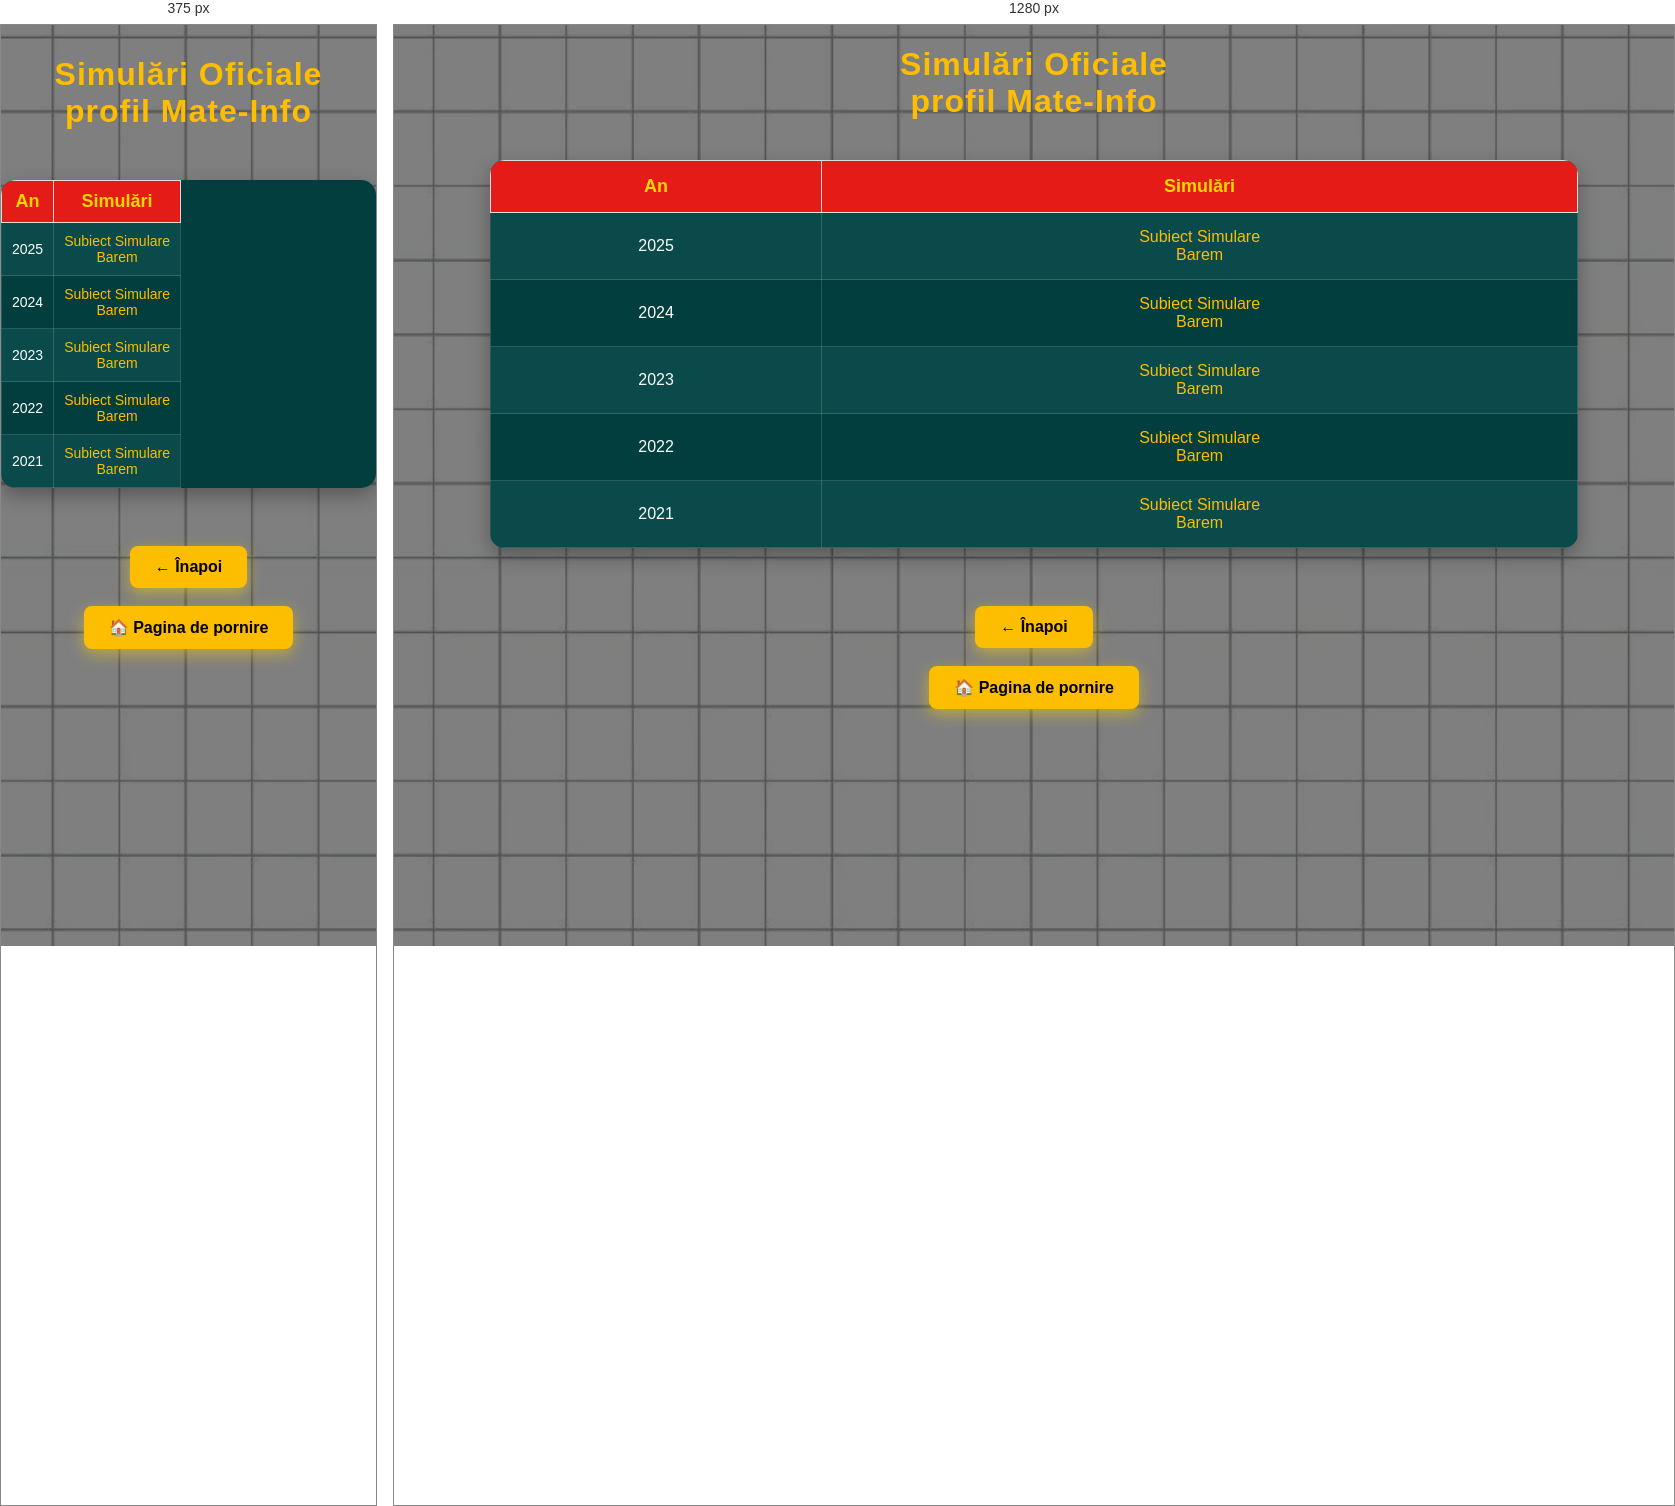
Rendered at 375 px and 1280 px, left to right.

<!-- file: Simulari_Bac_mi.html -->
<!DOCTYPE html>
<html lang="ro">
<head>
    <meta charset="UTF-8">
    <title>Simulari Bac Mate Info</title>
    <link href="https://fonts.googleapis.com/css2?family=Fredoka:wght@400;600&display=swap" rel="stylesheet">
    <link rel="stylesheet" href="../style.css">
    <meta name="viewport" content="width=device-width, initial-scale=1.0">
</head>
<body class="resurse">

<h1><center>Simulări Oficiale <br> profil Mate-Info</center></h1>


       <table>
    <tr>
        <th>An</th>
        <th>Simulări</th>
    </tr>

    <tr>
        <td>2025</td>
        <td><a href="https://drive.google.com/file/d/1-aVzJKBV0l654nWLn4GsaqYB106rK233/view" target="_blank">Subiect Simulare</a><br>
        <a href="https://drive.google.com/file/d/1PfBpekC4CLIsBEGLOYY3edRe1rtlJ05N/view" target="_blank">Barem</a><br></td>
    </tr>

    <tr>
        <td>2024</td>
        <td> <a href="https://drive.google.com/file/d/16k70Fu4IXxCe8_Wpn_ehorpV2cBOjPGd/view" target="_blank">Subiect Simulare</a><br>
         <a href="https://drive.google.com/file/d/1a_z-QXufUXM5iBuQEgASul8OlPp2xMnN/view" target="_blank">Barem</a><br></td>
    </tr>


    <tr>
        <td>2023</td>
        <td> <a href="https://drive.google.com/file/d/1g3w4Op6617k2dhOeL2V1SkfXmfx083ZW/view" target="_blank">Subiect Simulare</a><br>
         <a href="https://drive.google.com/file/d/1g3w4Op6617k2dhOeL2V1SkfXmfx083ZW/view" target="_blank">Barem</a><br></td>
    </tr>

    <tr>
        <td>2022</td>
        <td> <a href="https://drive.google.com/file/d/1YBTpiHDxpLoJ2Sz0-6OYlxKtanqM6BN7/view" target="_blank">Subiect Simulare</a><br>
         <a href="https://drive.google.com/file/d/1YBTpiHDxpLoJ2Sz0-6OYlxKtanqM6BN7/view" target="_blank">Barem</a><br></td>
    </tr>

    <tr>
        <td>2021</td>
         <td> <a href="https://drive.google.com/file/d/17BXtHXGvWIvQVGbkbOazL_YIBEb9baLf/view" target="_blank">Subiect Simulare</a><br>
         <a href="https://drive.google.com/file/d/17BXtHXGvWIvQVGbkbOazL_YIBEb9baLf/view" target="_blank">Barem</a><br></td>
    </tr>

</table>



<div class="back-hero">
<br>
    <center><a href="Lista_Simulari_Bac_mi.html" class="btn-hero"> 
← Înapoi
</a></center>

</div> 

<div class="back-hero">
<br>
    <center><a href="../index.html" class="btn-hero"> 
🏠 Pagina de pornire
</a></center>
<br><br>

</div>


</body>
</html>


/* @media block from style.css */
@media (max-width:768px){

    nav{
        display:none !important;
    }

    .mobile-nav{
        display:block;
    }

@media{
.hero{

    width:92%;
    padding:40px 20px;
}

 .hero-logo{

    width:90%;
    max-width:460px;
}

 .hero h1{

    font-size:32px;
}

 .hero-text{

    font-size:18px;
}

 .cards{

    flex-direction:column;
    align-items:center;
}

 .card{

    width:90%;
}

 .search-container{

    width:100%;
    margin:15px 0;
}

 #searchInput{

    width:100%;
}

 table{

    width:100%;
    font-size:14px;
}

 
td,
th{

    padding:8px;
}

 .county-buttons{

    display:flex;
    flex-direction:column;
    align-items:center;
}

 .county-btn{

    width:90%;
    text-align:center;
}

 .contact-form{

    width:95%;
}

 .contact-form input,
.contact-form textarea{

    width:100%;
}

 .footer{

    padding:20px;
    font-size:14px;
}

 
}

/* ==========================
      TELEFOANE
========================== */

.menu-toggle{
    display:none;
}

.nav-top{
    display:flex;
    justify-content:space-between;
    align-items:center;
    width:100%;
}

@media (max-width:768px){

    /* GENERAL */

    body{
        font-size:16px;
    }

    h1{
        font-size:32px;
        text-align:center;
        padding:10px;
    }

    h2{
        font-size:24px;
    }

    img{
        max-width:100%;
        height:auto;
    }

    /* NAVBAR */


    .logo img{
        max-height:65px;
    }

 .menu-toggle{
    display:block;
    color:#FDBD01;
    font-size:34px;
    cursor:pointer;
    user-select:none;

    margin-left:none;
}


    /* SEARCH */

    .search-container{
        display:none;
        width:90%;
        margin:15px auto;
    }

    .search-container.active{
        display:block;
    }

    #searchInput{
        width:100%;
        box-sizing:border-box;
    }

    /* HERO */

    .hero{
        width:90%;
        margin:30px auto;
        padding:30px 20px;
    }

    .hero-logo{
        max-width:250px;
    }

    /* CARDURI */

    .cards{
        flex-direction:column;
        align-items:center;
    }

    .card{
        width:90%;
        margin-bottom:20px;
    }

    /* PAGINI CU CARDURI */

    .resource-card{
        width:90%;
        margin:auto;
    }

    /* BUTOANE JUDEȚE */

    .county-buttons{
        display:flex;
        flex-direction:column;
        gap:12px;
    }

    .county-btn{
        width:100%;
        text-align:center;
    }

    /* TABELE */

    table{
        display:block;
        overflow-x:auto;
        width:100%;
        white-space:nowrap;
        font-size:14px;
    }

    td,
    th{
        padding:10px;
    }

    /* FORMULAR */

    .contact-form{
        width:100%;
        margin:auto;
    }

    .contact-form input,
    .contact-form textarea{
        width:100%;
        box-sizing:border-box;
    }

    /* FOOTER */

    .footer{
        padding:20px;
        font-size:14px;
    }

 /* =========================
   NAVBAR MOBILE
========================= */

.mobile-nav{
    display:none;
    background:#1C1C1C;
    width:100%;
}

.mobile-top{
    display:flex;
    justify-content:space-between;
    align-items:center;
    padding:10px 15px;
}

.mobile-nav .logo img{
    max-height:55px;
}

.mobile-toggle{
    font-size:34px;
    color:#FDBD01;
    cursor:pointer;
    user-select:none;
}

/* meniul ascuns */
.mobile-menu{
    display:none;
    flex-direction:column;
    background:#1C1C1C;
}

.mobile-menu a{
    padding:15px;
    color:white;
    text-decoration:none;
    border-top:1px solid #333;
}

/* deschis */
.mobile-menu.active{
    display:flex;
}


}